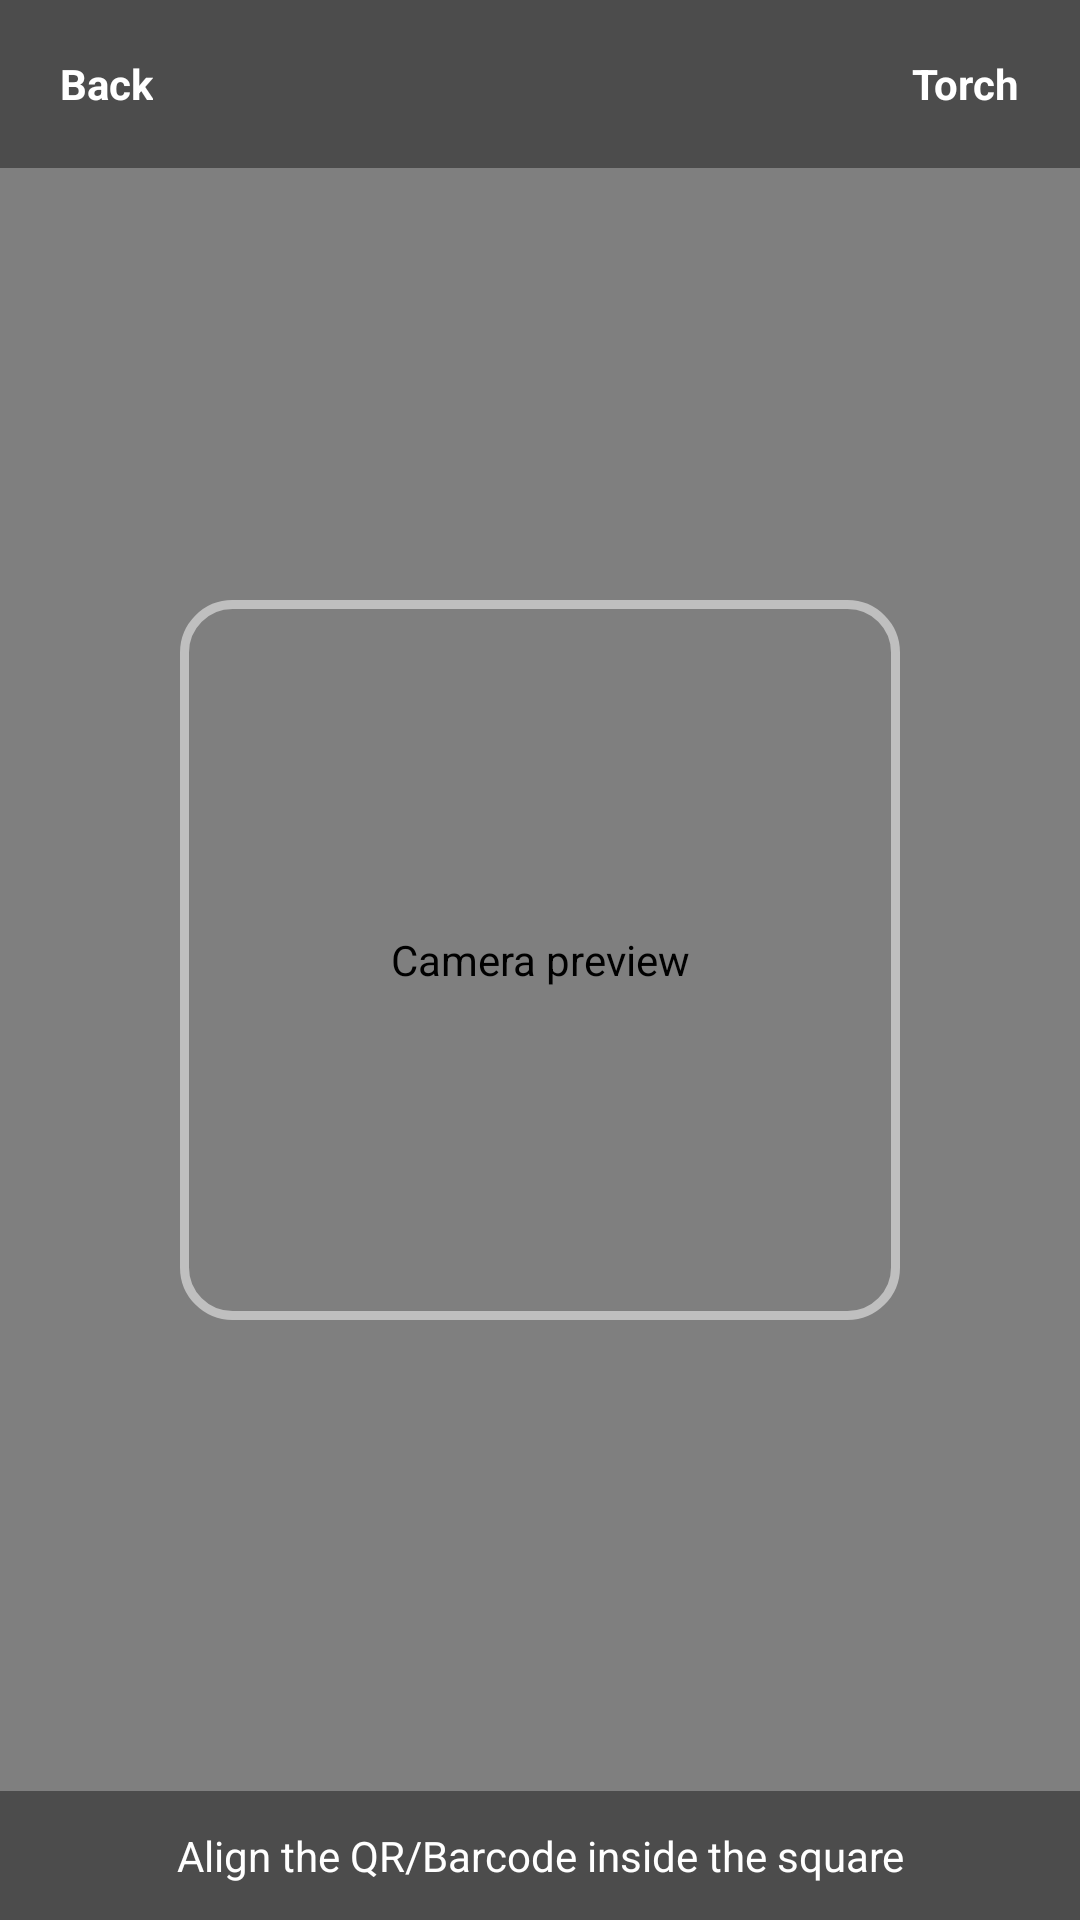

Here is an Android app screen rendered from its layout file. Give the layout XML and the strings, colors and styles it references.
<!-- AndroidManifest.xml: activity theme Theme.MaterialComponents.DayNight.NoActionBar -->
<!-- res/layout/activity_barcode_scanner.xml -->
<?xml version="1.0" encoding="utf-8"?>
<FrameLayout xmlns:android="http://schemas.android.com/apk/res/android"
    xmlns:tools="http://schemas.android.com/tools"
    android:id="@+id/root"
    android:layout_width="match_parent"
    android:layout_height="match_parent"
    android:keepScreenOn="true">

    
    <androidx.camera.view.PreviewView
        android:id="@+id/previewView"
        android:layout_width="match_parent"
        android:layout_height="match_parent"
        android:importantForAccessibility="no"
        android:contentDescription="Camera preview"
        tools:ignore="MissingClass" />

    
    <FrameLayout
        android:layout_width="240dp"
        android:layout_height="240dp"
        android:layout_gravity="center">

        <View
            android:layout_width="match_parent"
            android:layout_height="match_parent"
            android:background="@drawable/reticle_square" />
    </FrameLayout>

    
    <LinearLayout
        android:layout_width="match_parent"
        android:layout_height="56dp"
        android:orientation="horizontal"
        android:gravity="center_vertical"
        android:paddingStart="12dp"
        android:paddingEnd="12dp"
        android:background="#66000000">

        <TextView
            android:id="@+id/btnBack"
            android:layout_width="wrap_content"
            android:layout_height="wrap_content"
            android:text="Back"
            android:textColor="@android:color/white"
            android:textStyle="bold"
            android:padding="8dp" />

        <View
            android:layout_width="0dp"
            android:layout_height="1dp"
            android:layout_weight="1" />

        <TextView
            android:id="@+id/btnTorch"
            android:layout_width="wrap_content"
            android:layout_height="wrap_content"
            android:text="Torch"
            android:textColor="@android:color/white"
            android:textStyle="bold"
            android:padding="8dp" />
    </LinearLayout>

    
    <TextView
        android:id="@+id/txtHint"
        android:layout_width="match_parent"
        android:layout_height="wrap_content"
        android:text="Align the QR/Barcode inside the square"
        android:textColor="@android:color/white"
        android:background="#66000000"
        android:gravity="center"
        android:padding="12dp"
        android:layout_gravity="bottom" />

</FrameLayout>
<!-- resources referenced by this layout -->
<resources>
  <!-- drawable reticle_square (drawable) -->
  <?xml version="1.0" encoding="utf-8"?>
  <shape xmlns:android="http://schemas.android.com/apk/res/android"
      android:shape="rectangle">
      <size android:width="240dp" android:height="240dp"/>
      <solid android:color="@android:color/transparent" />
      <stroke android:width="3dp" android:color="#80FFFFFF"/>
      <corners android:radius="16dp"/>
  </shape>
</resources>
